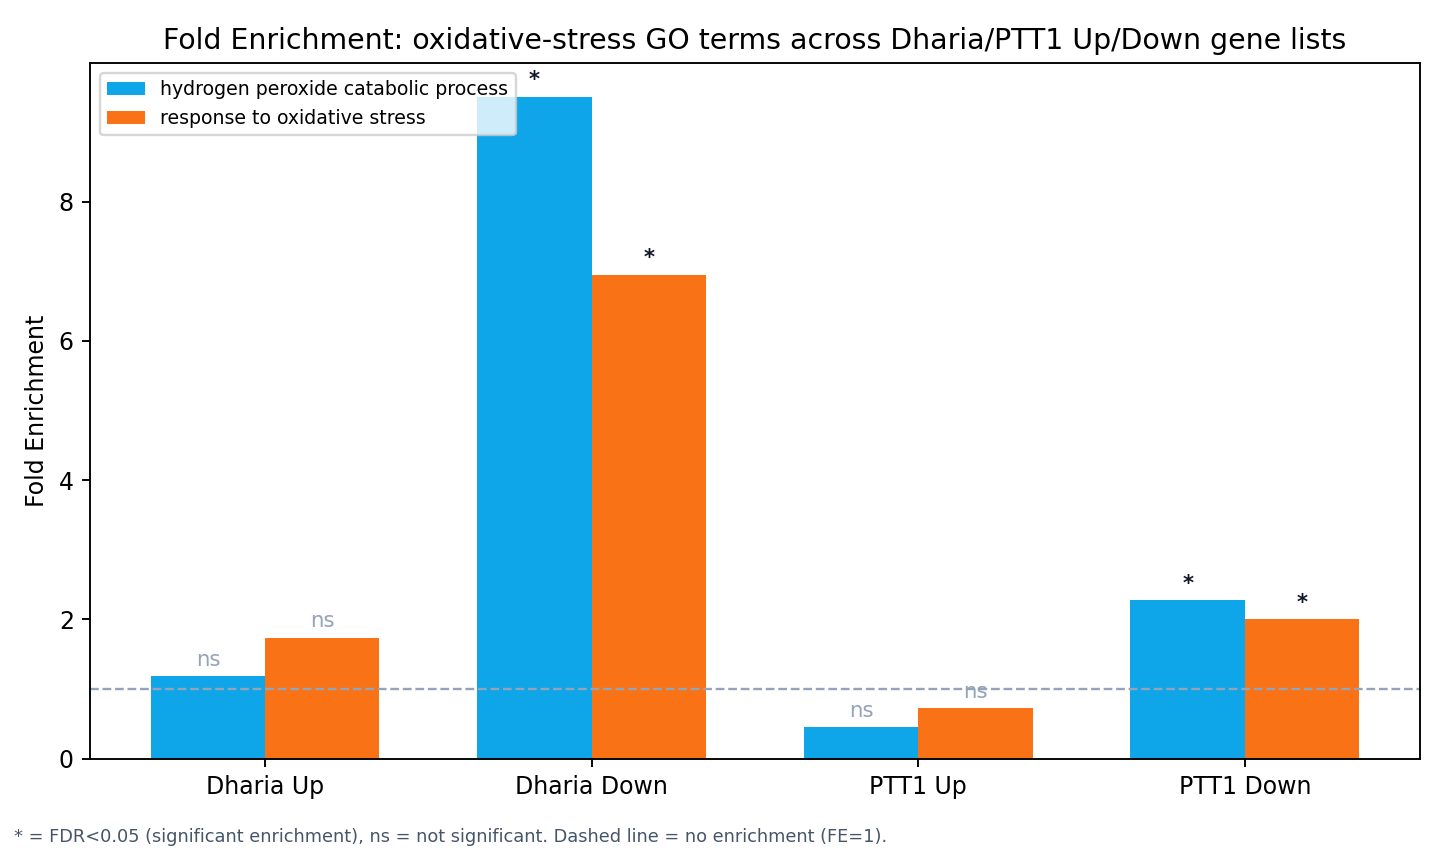

The file beside this chart, header and first rows:
term, group, k, n, K, N, FE, FDR
hydrogen peroxide catabolic process (GO:…, Dharia Up, 3, 713, 106, 29909, 1.187, 0.67
hydrogen peroxide catabolic process (GO:…, Dharia Down, 6, 178, 106, 29909, 9.511, 0.00123
hydrogen peroxide catabolic process (GO:…, PTT1 Up, 11, 6830, 106, 29909, 0.454, 0.9997
hydrogen peroxide catabolic process (GO:…, PTT1 Down, 49, 6072, 106, 29909, 2.277, 7.55e-08
response to oxidative stress (GO:0006979…, Dharia Up, 6, 713, 145, 29909, 1.736, 0.486
response to oxidative stress (GO:0006979…, Dharia Down, 6, 178, 145, 29909, 6.953, 0.00348
response to oxidative stress (GO:0006979…, PTT1 Up, 24, 6830, 145, 29909, 0.725, 0.975
response to oxidative stress (GO:0006979…, PTT1 Down, 59, 6072, 145, 29909, 2.004, 4.03e-07
